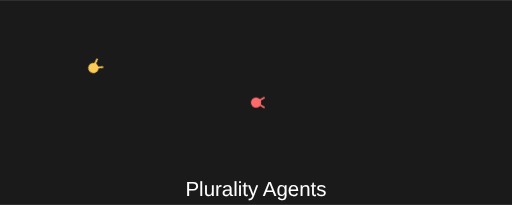
t = 0.00 s
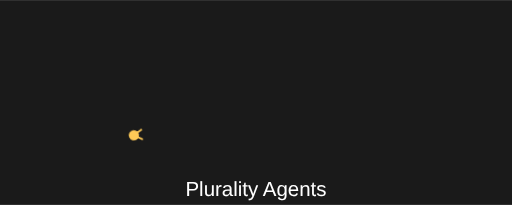
t = 1.67 s
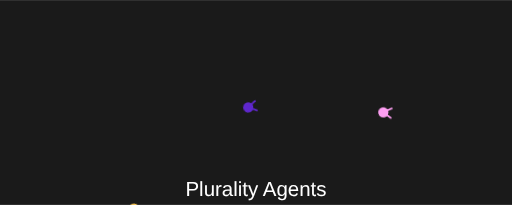
t = 3.33 s
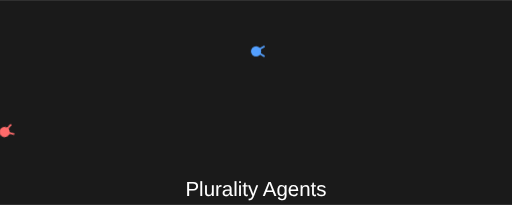
t = 5.00 s
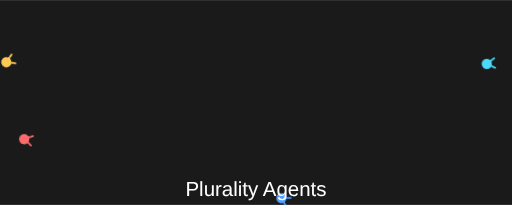
t = 6.67 s
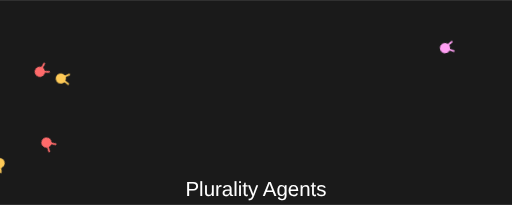
t = 8.33 s

The animated SVG that drew these frames (rendered in a browser with its animation timeline set to each time). Animation: 1 CSS @keyframes rule; frames cover the first 8.33 s, repeats indefinitely.

<svg xmlns="http://www.w3.org/2000/svg" viewBox="0 0 300 120">
  <style>
    .agent {
      animation: move 20s infinite linear;
    }
    @keyframes move {
      0% { transform: translate(0, 0) rotate(0deg); }
      25% { transform: translate(150px, 45px) rotate(90deg); }
      50% { transform: translate(0, 90px) rotate(180deg); }
      75% { transform: translate(-150px, 45px) rotate(270deg); }
      100% { transform: translate(0, 0) rotate(360deg); }
    }
  </style>
  
  <rect width="100%" height="100%" fill="#1a1a1a"/>
  
  <g class="agent" style="animation-delay: -0s;">
    <circle cx="150" cy="60" r="3" fill="#ff6b6b"/>
    <line x1="150" y1="60" x2="155" y2="57" stroke="#ff6b6b" stroke-width="1"/>
    <line x1="150" y1="60" x2="155" y2="63" stroke="#ff6b6b" stroke-width="1"/>
  </g>
  
  <g class="agent" style="animation-delay: -1s;">
    <circle cx="170" cy="70" r="3" fill="#4ecdc4"/>
    <line x1="170" y1="70" x2="175" y2="67" stroke="#4ecdc4" stroke-width="1"/>
    <line x1="170" y1="70" x2="175" y2="73" stroke="#4ecdc4" stroke-width="1"/>
  </g>
  
  <g class="agent" style="animation-delay: -2s;">
    <circle cx="130" cy="50" r="3" fill="#45b7d1"/>
    <line x1="130" y1="50" x2="135" y2="47" stroke="#45b7d1" stroke-width="1"/>
    <line x1="130" y1="50" x2="135" y2="53" stroke="#45b7d1" stroke-width="1"/>
  </g>
  
  <g class="agent" style="animation-delay: -3s;">
    <circle cx="190" cy="55" r="3" fill="#ff9ff3"/>
    <line x1="190" y1="55" x2="195" y2="52" stroke="#ff9ff3" stroke-width="1"/>
    <line x1="190" y1="55" x2="195" y2="58" stroke="#ff9ff3" stroke-width="1"/>
  </g>
  
  <g class="agent" style="animation-delay: -4s;">
    <circle cx="110" cy="65" r="3" fill="#feca57"/>
    <line x1="110" y1="65" x2="115" y2="62" stroke="#feca57" stroke-width="1"/>
    <line x1="110" y1="65" x2="115" y2="68" stroke="#feca57" stroke-width="1"/>
  </g>
  
  <g class="agent" style="animation-delay: -5s;">
    <circle cx="210" cy="80" r="3" fill="#ff6b6b"/>
    <line x1="210" y1="80" x2="215" y2="77" stroke="#ff6b6b" stroke-width="1"/>
    <line x1="210" y1="80" x2="215" y2="83" stroke="#ff6b6b" stroke-width="1"/>
  </g>
  
  <g class="agent" style="animation-delay: -6s;">
    <circle cx="90" cy="40" r="3" fill="#48dbfb"/>
    <line x1="90" y1="40" x2="95" y2="37" stroke="#48dbfb" stroke-width="1"/>
    <line x1="90" y1="40" x2="95" y2="43" stroke="#48dbfb" stroke-width="1"/>
  </g>
  
  <g class="agent" style="animation-delay: -7s;">
    <circle cx="230" cy="60" r="3" fill="#ff9ff3"/>
    <line x1="230" y1="60" x2="235" y2="57" stroke="#ff9ff3" stroke-width="1"/>
    <line x1="230" y1="60" x2="235" y2="63" stroke="#ff9ff3" stroke-width="1"/>
  </g>
  
  <g class="agent" style="animation-delay: -8s;">
    <circle cx="70" cy="75" r="3" fill="#54a0ff"/>
    <line x1="70" y1="75" x2="75" y2="72" stroke="#54a0ff" stroke-width="1"/>
    <line x1="70" y1="75" x2="75" y2="78" stroke="#54a0ff" stroke-width="1"/>
  </g>
  
  <g class="agent" style="animation-delay: -9s;">
    <circle cx="250" cy="45" r="3" fill="#5f27cd"/>
    <line x1="250" y1="45" x2="255" y2="42" stroke="#5f27cd" stroke-width="1"/>
    <line x1="250" y1="45" x2="255" y2="48" stroke="#5f27cd" stroke-width="1"/>
  </g>
  
  <g class="agent" style="animation-delay: -10s;">
    <circle cx="50" cy="60" r="3" fill="#ff6b6b"/>
    <line x1="50" y1="60" x2="55" y2="57" stroke="#ff6b6b" stroke-width="1"/>
    <line x1="50" y1="60" x2="55" y2="63" stroke="#ff6b6b" stroke-width="1"/>
  </g>
  
  <g class="agent" style="animation-delay: -11s;">
    <circle cx="270" cy="80" r="3" fill="#ff9ff3"/>
    <line x1="270" y1="80" x2="275" y2="77" stroke="#ff9ff3" stroke-width="1"/>
    <line x1="270" y1="80" x2="275" y2="83" stroke="#ff9ff3" stroke-width="1"/>
  </g>
  
  <g class="agent" style="animation-delay: -12s;">
    <circle cx="30" cy="40" r="3" fill="#feca57"/>
    <line x1="30" y1="40" x2="35" y2="37" stroke="#feca57" stroke-width="1"/>
    <line x1="30" y1="40" x2="35" y2="43" stroke="#feca57" stroke-width="1"/>
  </g>
  
  <g class="agent" style="animation-delay: -13s;">
    <circle cx="290" cy="65" r="3" fill="#48dbfb"/>
    <line x1="290" y1="65" x2="295" y2="62" stroke="#48dbfb" stroke-width="1"/>
    <line x1="290" y1="65" x2="295" y2="68" stroke="#48dbfb" stroke-width="1"/>
  </g>
  
  <g class="agent" style="animation-delay: -14s;">
    <circle cx="10" cy="75" r="3" fill="#ff6b6b"/>
    <line x1="10" y1="75" x2="15" y2="72" stroke="#ff6b6b" stroke-width="1"/>
    <line x1="10" y1="75" x2="15" y2="78" stroke="#ff6b6b" stroke-width="1"/>
  </g>
  
  <g class="agent" style="animation-delay: -15s;">
    <circle cx="150" cy="30" r="3" fill="#54a0ff"/>
    <line x1="150" y1="30" x2="155" y2="27" stroke="#54a0ff" stroke-width="1"/>
    <line x1="150" y1="30" x2="155" y2="33" stroke="#54a0ff" stroke-width="1"/>
  </g>
  
  <g class="agent" style="animation-delay: -16s;">
    <circle cx="150" cy="90" r="3" fill="#5f27cd"/>
    <line x1="150" y1="90" x2="155" y2="87" stroke="#5f27cd" stroke-width="1"/>
    <line x1="150" y1="90" x2="155" y2="93" stroke="#5f27cd" stroke-width="1"/>
  </g>
  
  <g class="agent" style="animation-delay: -17s;">
    <circle cx="220" cy="40" r="3" fill="#ff9ff3"/>
    <line x1="220" y1="40" x2="225" y2="37" stroke="#ff9ff3" stroke-width="1"/>
    <line x1="220" y1="40" x2="225" y2="43" stroke="#ff9ff3" stroke-width="1"/>
  </g>
  
  <g class="agent" style="animation-delay: -18s;">
    <circle cx="80" cy="85" r="3" fill="#feca57"/>
    <line x1="80" y1="85" x2="85" y2="82" stroke="#feca57" stroke-width="1"/>
    <line x1="80" y1="85" x2="85" y2="88" stroke="#feca57" stroke-width="1"/>
  </g>
  
  <text x="150" y="115" font-family="Arial, sans-serif" font-size="12" fill="white" text-anchor="middle">Plurality Agents</text>
</svg>